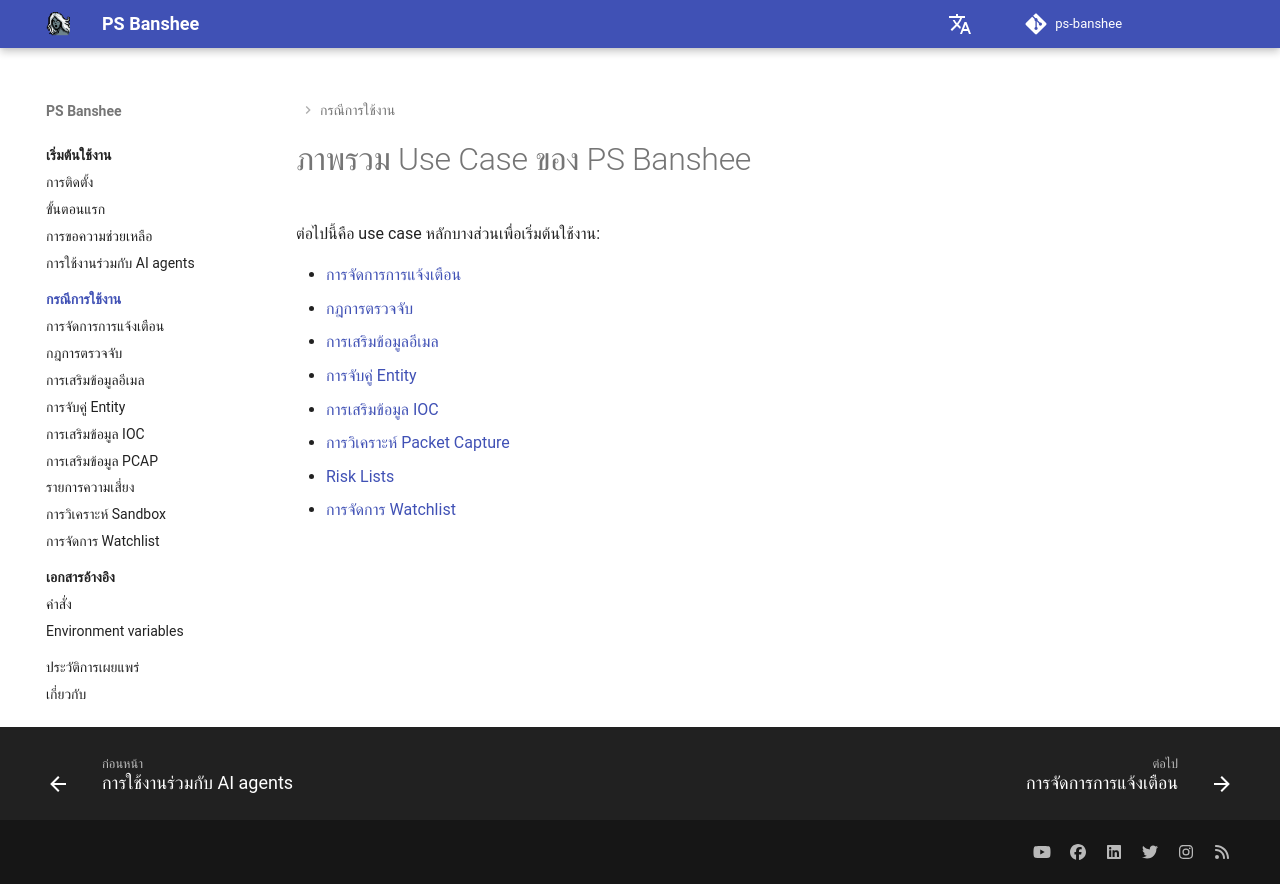

repository: RecordedFuture-ProfessionalServices/ps-banshee · page: th/usecases/index.html · generator: mkdocs

# ภาพรวม Use Case ของ PS Banshee

ต่อไปนี้คือ use case หลักบางส่วนเพื่อเริ่มต้นใช้งาน:

- [การจัดการการแจ้งเตือน](alerts/index.md)
- [กฎการตรวจจับ](detection-rules/index.md)
- [การเสริมข้อมูลอีเมล](email/index.md)
- [การจับคู่ Entity](entity/index.md)
- [การเสริมข้อมูล IOC](enrichment/index.md)
- [การวิเคราะห์ Packet Capture](pcap/index.md)
- [Risk Lists](risklists/index.md)
- [การจัดการ Watchlist](watchlist/index.md)
